Run: headless pygame with SDL's dummy video driver; simulated clock (each Clock.tick advances the game by its frame time, no real sleeping); random seed 0; keys injected as events and as key.get_pressed() state; no mouse input.
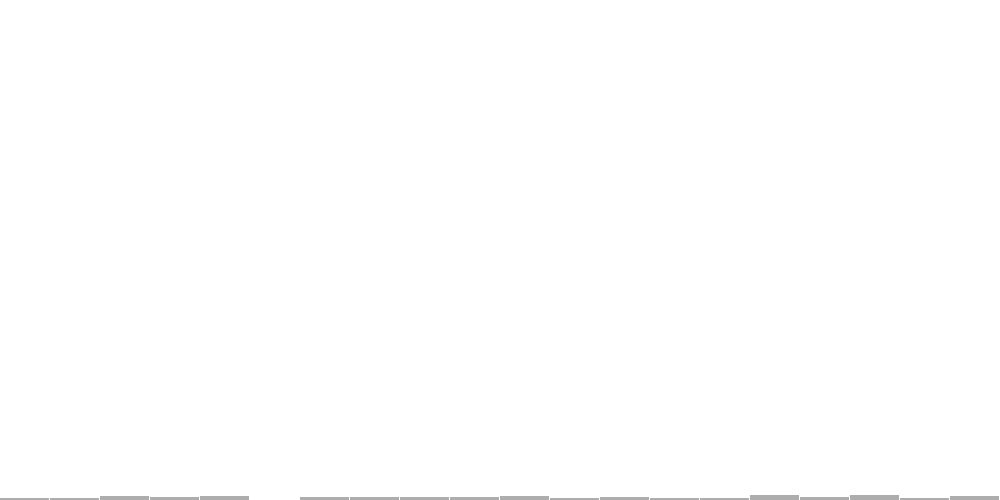
Frame 1 of 4 · flips 1–60 · no input
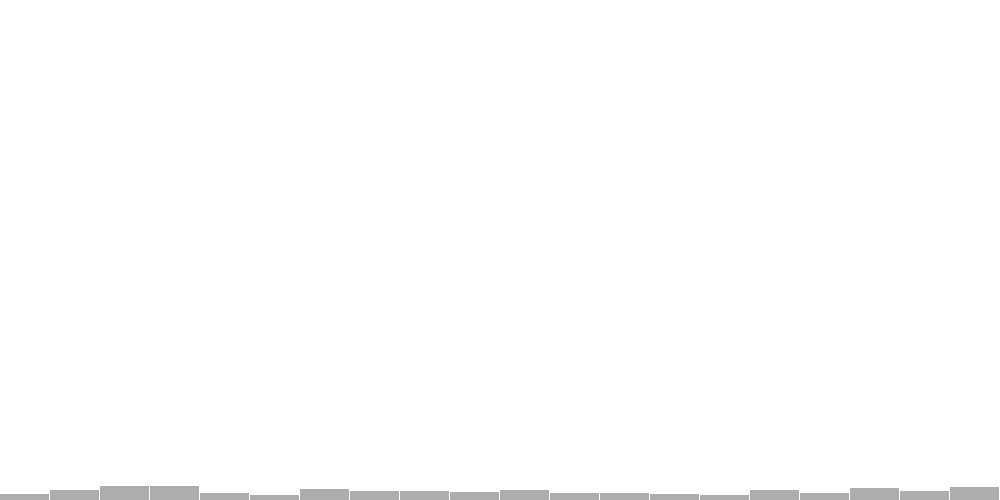
Frame 2 of 4 · flips 61–180 · tapped SPACE, RETURN · held RIGHT (→), D
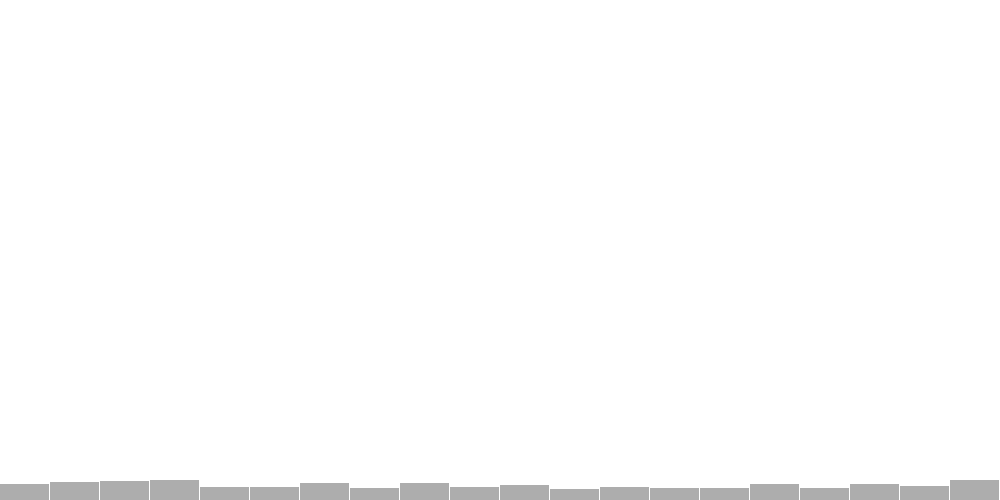
Frame 3 of 4 · flips 181–300 · held DOWN (↓), S
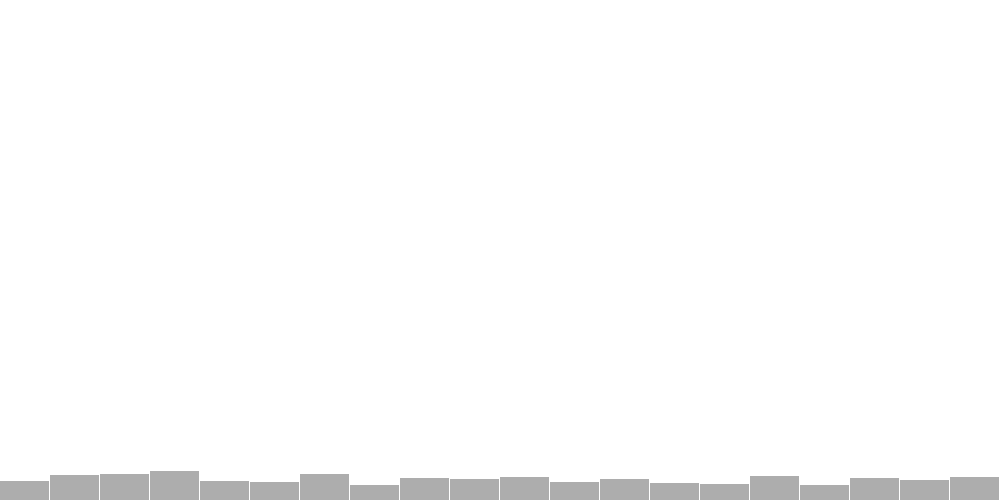
Frame 4 of 4 · flips 301–420 · held LEFT (←), A, UP (↑), W

The pygame program that drew these frames:

import pygame
import random


HEIGHT = 500
WIDTH = 1000
GREY = (173, 173, 173)
WHITE = (255, 255, 255)

pygame.init()
screen = pygame.display.set_mode((WIDTH, HEIGHT))
screen.fill(WHITE)
pygame.display.update()


random_counts = [0] * 20
rect_width = WIDTH/len(random_counts)

while True:
    index =  random.randint(0, len(random_counts) - 1)
    random_counts[index] = random_counts[index] + 1

    for i in range(len(random_counts)):
        pygame.draw.rect(
            screen,
            GREY,
            (
                i * rect_width,
                HEIGHT - random_counts[i],
                rect_width - 1,
                random_counts[i]
            )
        )
    pygame.display.flip()
